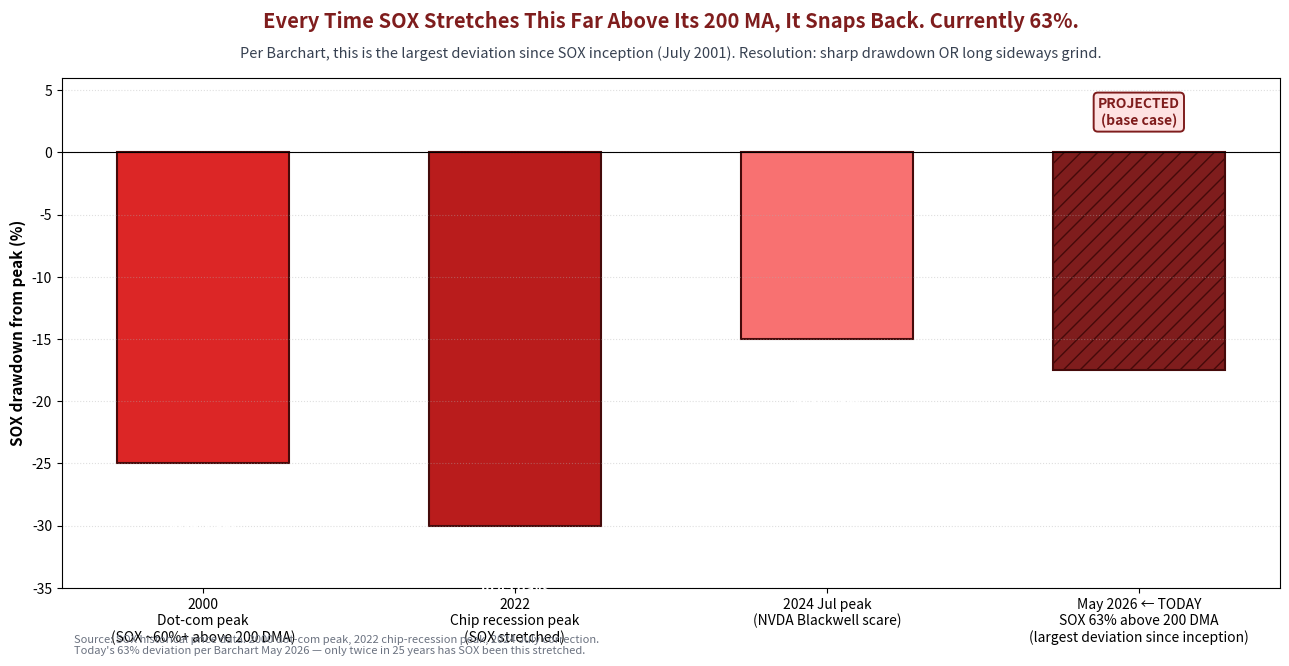

Reproduce this figure in Python. (Note: this script raises an exception after producing the figure.)
"""Chart C: SOX mean reversion after 60%+ above 200 MA — historical examples."""
import matplotlib.pyplot as plt
import numpy as np

# Historical SOX extreme premiums (highly stretched above 200 DMA) and forward 60-day drawdowns
events = [
    {"label": "2000\nDot-com peak\n(SOX ~60%+ above 200 DMA)",
     "drawdown": -25.0, "days": 60, "color": "#dc2626"},
    {"label": "2022\nChip recession peak\n(SOX stretched)",
     "drawdown": -30.0, "days": 45, "color": "#b91c1c"},
    {"label": "2024 Jul peak\n(NVDA Blackwell scare)",
     "drawdown": -15.0, "days": 30, "color": "#f87171"},
    {"label": "May 2026 ← TODAY\nSOX 63% above 200 DMA\n(largest deviation since inception)",
     "drawdown": -17.5, "days": 45, "color": "#7f1d1d", "is_today": True},
]

fig, ax = plt.subplots(figsize=(13, 7.5))
fig.patch.set_facecolor("white")

x = np.arange(len(events))
drawdowns = [e["drawdown"] for e in events]
colors = [e["color"] for e in events]
hatches = ["" if not e.get("is_today") else "//" for e in events]

bars = ax.bar(x, drawdowns, color=colors, edgecolor="#450a0a", linewidth=1.5, width=0.55)
for bar, hatch in zip(bars, hatches):
    if hatch:
        bar.set_hatch(hatch)

# Annotate bars with magnitude and timeline
for bar, e in zip(bars, events):
    h = bar.get_height()
    ax.text(bar.get_x() + bar.get_width()/2, h - 1.0,
            f"{h:.0f}%", ha="center", va="top",
            fontsize=16, color="white", fontweight="bold")
    ax.text(bar.get_x() + bar.get_width()/2, h - 4.5,
            f"in {e['days']} days", ha="center", va="top",
            fontsize=10, color="white", fontweight="bold")

# Today label
ax.text(3, 2,
        "PROJECTED\n(base case)",
        ha="center", va="bottom",
        fontsize=10, color="#7f1d1d", fontweight="bold",
        bbox=dict(boxstyle="round,pad=0.3", facecolor="#fee2e2",
                  edgecolor="#7f1d1d", linewidth=1.4))

ax.set_xticks(x)
ax.set_xticklabels([e["label"] for e in events], fontsize=10)
ax.set_ylabel("SOX drawdown from peak (%)", fontsize=11, fontweight="bold")
ax.axhline(0, color="black", linewidth=0.8)
ax.set_ylim(-35, 6)
ax.grid(axis="y", linestyle=":", alpha=0.4)

ax.text(0.5, 1.10,
        "Every Time SOX Stretches This Far Above Its 200 MA, It Snaps Back. Currently 63%.",
        transform=ax.transAxes, fontsize=14.5, fontweight="bold",
        ha="center", color="#7f1d1d")
ax.text(0.5, 1.04,
        "Per Barchart, this is the largest deviation since SOX inception (July 2001). Resolution: sharp drawdown OR long sideways grind.",
        transform=ax.transAxes, fontsize=10.5, ha="center", color="#374151", style="italic")

ax.text(0.01, -0.13,
        "Source: SOX historical price data. 2000 dot-com peak, 2022 chip-recession peak, 2024 July correction.\n"
        "Today's 63% deviation per Barchart May 2026 — only twice in 25 years has SOX been this stretched.",
        transform=ax.transAxes, fontsize=8, color="#6b7280", ha="left", style="italic")

plt.tight_layout()
plt.subplots_adjust(top=0.86, bottom=0.18)
out = "/Users/rebeldividends/rd-updates-site/public/charts/2026-05-13/fear-chart-sox-mean-reversion.png"
plt.savefig(out, dpi=150, bbox_inches="tight", facecolor="white")
print(f"Saved: {out}")
